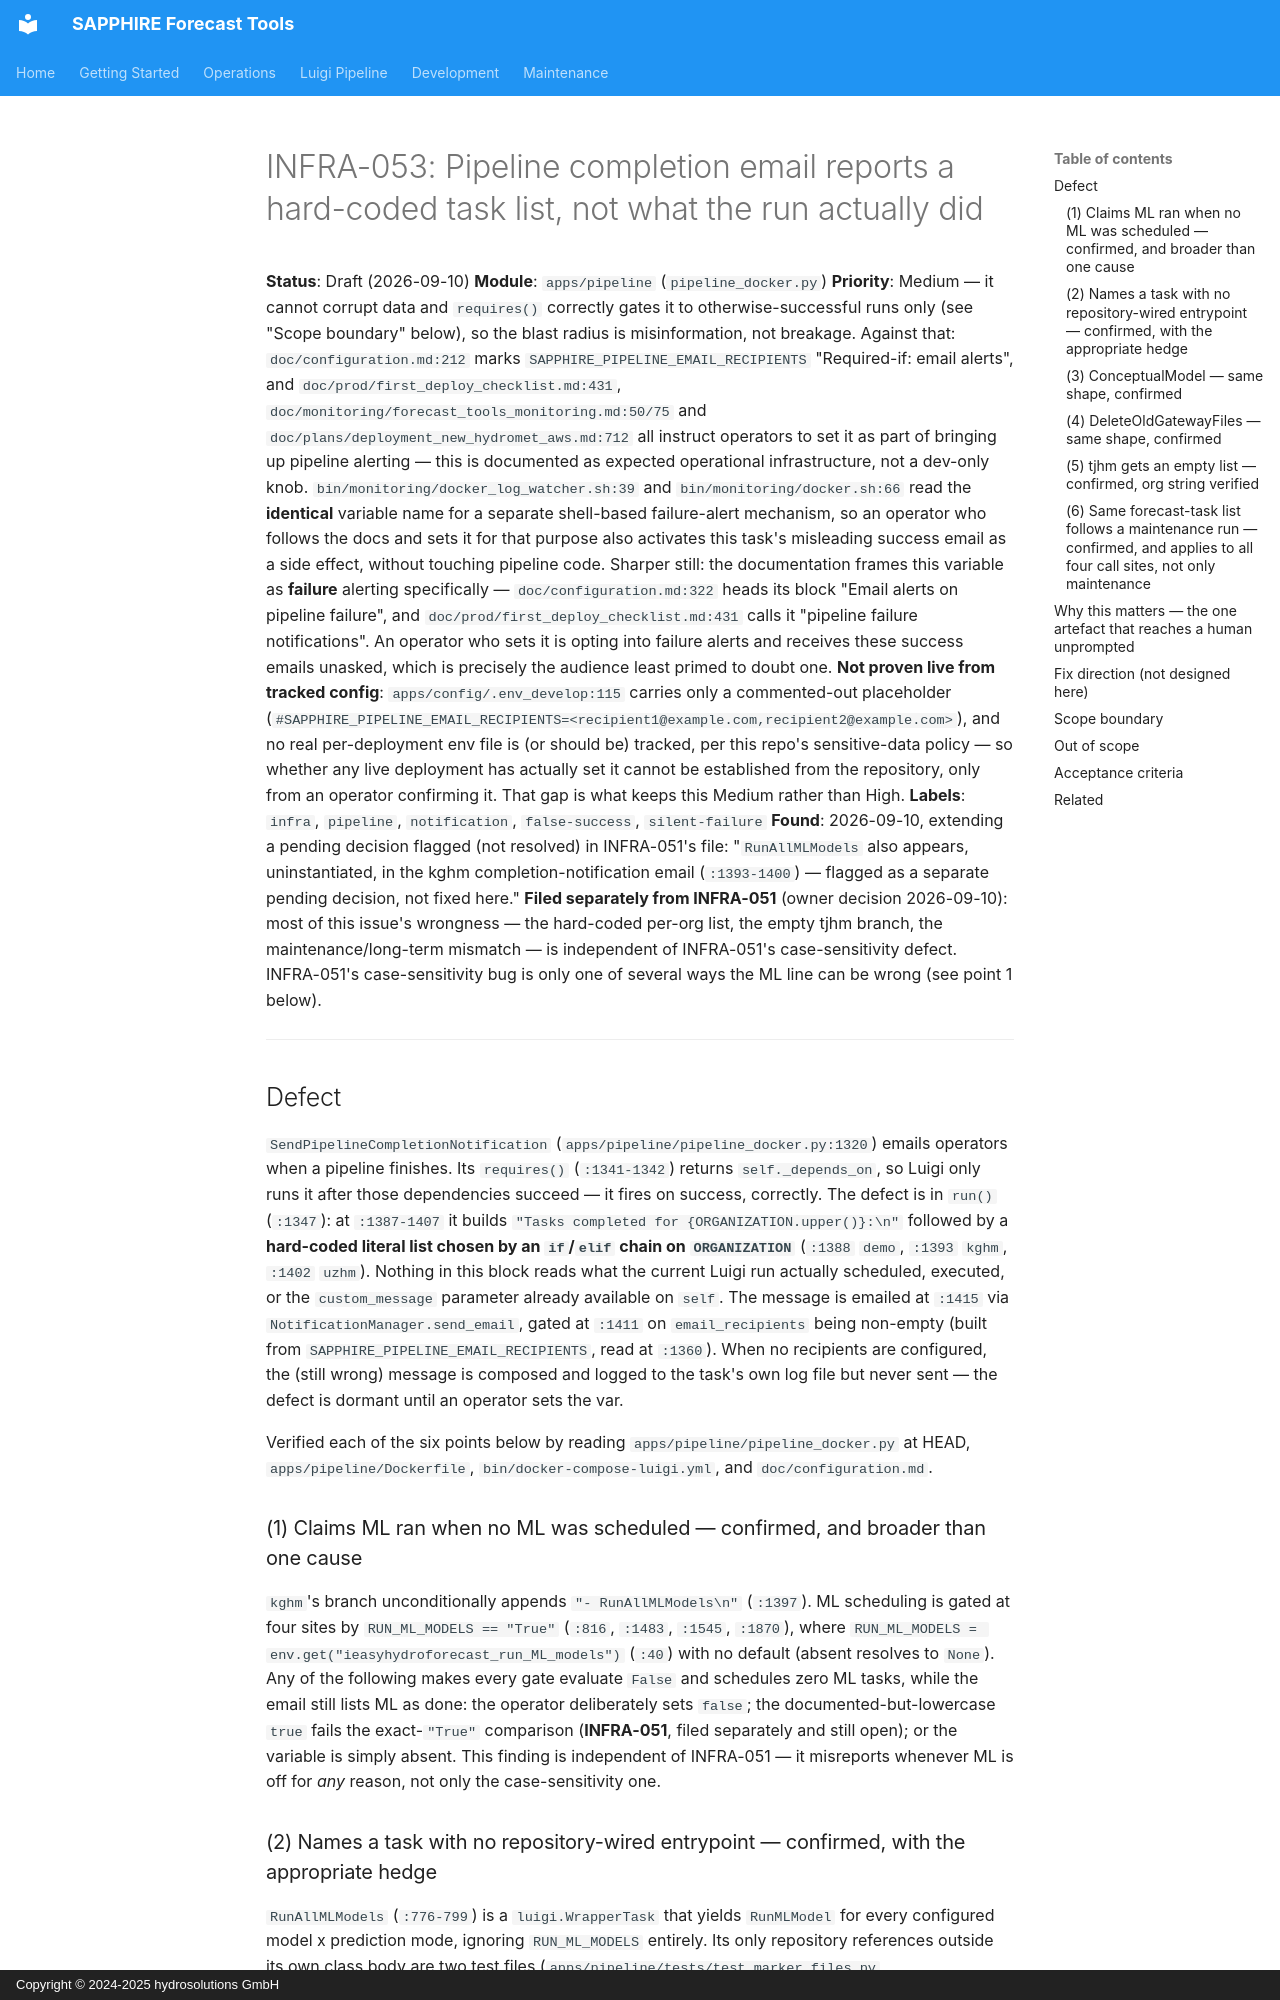

repository: hydrosolutions/SAPPHIRE_Forecast_Tools · page: plans/issues/mid_prio_gi_draft_infra_completion_notification_hardcoded_tasks/index.html · generator: mkdocs · copyright: Copyright © 2024-2025 hydrosolutions GmbH

# INFRA-053: Pipeline completion email reports a hard-coded task list, not what the run actually did

**Status**: Draft (2026-09-10)
**Module**: `apps/pipeline` (`pipeline_docker.py`)
**Priority**: Medium — it cannot corrupt data and `requires()` correctly gates it to
otherwise-successful runs only (see "Scope boundary" below), so the blast radius is
misinformation, not breakage. Against that: `doc/configuration.md:212` marks
`SAPPHIRE_PIPELINE_EMAIL_RECIPIENTS` "Required-if: email alerts", and
`doc/prod/first_deploy_checklist.md:431`, `doc/monitoring/forecast_tools_monitoring.md:50/75`
and `doc/plans/deployment_new_hydromet_aws.md:712` all instruct operators to set it as part of
bringing up pipeline alerting — this is documented as expected operational infrastructure, not a
dev-only knob. `bin/monitoring/docker_log_watcher.sh:39` and `bin/monitoring/docker.sh:66` read
the **identical** variable name for a separate shell-based failure-alert mechanism, so an operator
who follows the docs and sets it for that purpose also activates this task's misleading success
email as a side effect, without touching pipeline code. Sharper still: the documentation frames
this variable as **failure** alerting specifically — `doc/configuration.md:322` heads its block
"Email alerts on pipeline failure", and `doc/prod/first_deploy_checklist.md:431` calls it
"pipeline failure notifications". An operator who sets it is opting into failure alerts and
receives these success emails unasked, which is precisely the audience least primed to doubt one. **Not proven live from tracked config**:
`apps/config/.env_develop:115` carries only a commented-out placeholder
(`#SAPPHIRE_PIPELINE_EMAIL_RECIPIENTS=<recipient1@example.com,recipient2@example.com>`), and no
real per-deployment env file is (or should be) tracked, per this repo's sensitive-data policy — so
whether any live deployment has actually set it cannot be established from the repository, only
from an operator confirming it. That gap is what keeps this Medium rather than High.
**Labels**: `infra`, `pipeline`, `notification`, `false-success`, `silent-failure`
**Found**: 2026-09-10, extending a pending decision flagged (not resolved) in INFRA-051's file:
"`RunAllMLModels` also appears, uninstantiated, in the kghm completion-notification email
(`:1393-1400`) — flagged as a separate pending decision, not fixed here."
**Filed separately from INFRA-051** (owner decision 2026-09-10): most of this issue's wrongness
— the hard-coded per-org list, the empty tjhm branch, the maintenance/long-term mismatch — is
independent of INFRA-051's case-sensitivity defect. INFRA-051's case-sensitivity bug is only one
of several ways the ML line can be wrong (see point 1 below).

---

## Defect

`SendPipelineCompletionNotification` (`apps/pipeline/pipeline_docker.py:1320`) emails operators
when a pipeline finishes. Its `requires()` (`:1341-1342`) returns `self._depends_on`, so Luigi
only runs it after those dependencies succeed — it fires on success, correctly. The defect is in
`run()` (`:1347`): at `:1387-1407` it builds `"Tasks completed for {ORGANIZATION.upper()}:\n"`
followed by a **hard-coded literal list chosen by an `if`/`elif` chain on `ORGANIZATION`**
(`:1388` `demo`, `:1393` `kghm`, `:1402` `uzhm`). Nothing in this block reads what the current
Luigi run actually scheduled, executed, or the `custom_message` parameter already available on
`self`. The message is emailed at `:1415` via `NotificationManager.send_email`, gated at `:1411`
on `email_recipients` being non-empty (built from `SAPPHIRE_PIPELINE_EMAIL_RECIPIENTS`, read at
`:1360`). When no recipients are configured, the (still wrong) message is composed and logged to
the task's own log file but never sent — the defect is dormant until an operator sets the var.

Verified each of the six points below by reading `apps/pipeline/pipeline_docker.py` at HEAD,
`apps/pipeline/Dockerfile`, `bin/docker-compose-luigi.yml`, and `doc/configuration.md`.

### (1) Claims ML ran when no ML was scheduled — confirmed, and broader than one cause

`kghm`'s branch unconditionally appends `"- RunAllMLModels\n"` (`:1397`). ML scheduling is gated
at four sites by `RUN_ML_MODELS == "True"` (`:816`, `:1483`, `:1545`, `:1870`), where
`RUN_ML_MODELS = env.get("ieasyhydroforecast_run_ML_models")` (`:40`) with no default (absent
resolves to `None`). Any of the following makes every gate evaluate `False` and schedules zero ML
tasks, while the email still lists ML as done: the operator deliberately sets `false`; the
documented-but-lowercase `true` fails the exact-`"True"` comparison (**INFRA-051**, filed
separately and still open); or the variable is simply absent. This finding is independent of
INFRA-051 — it misreports whenever ML is off for *any* reason, not only the case-sensitivity one.
